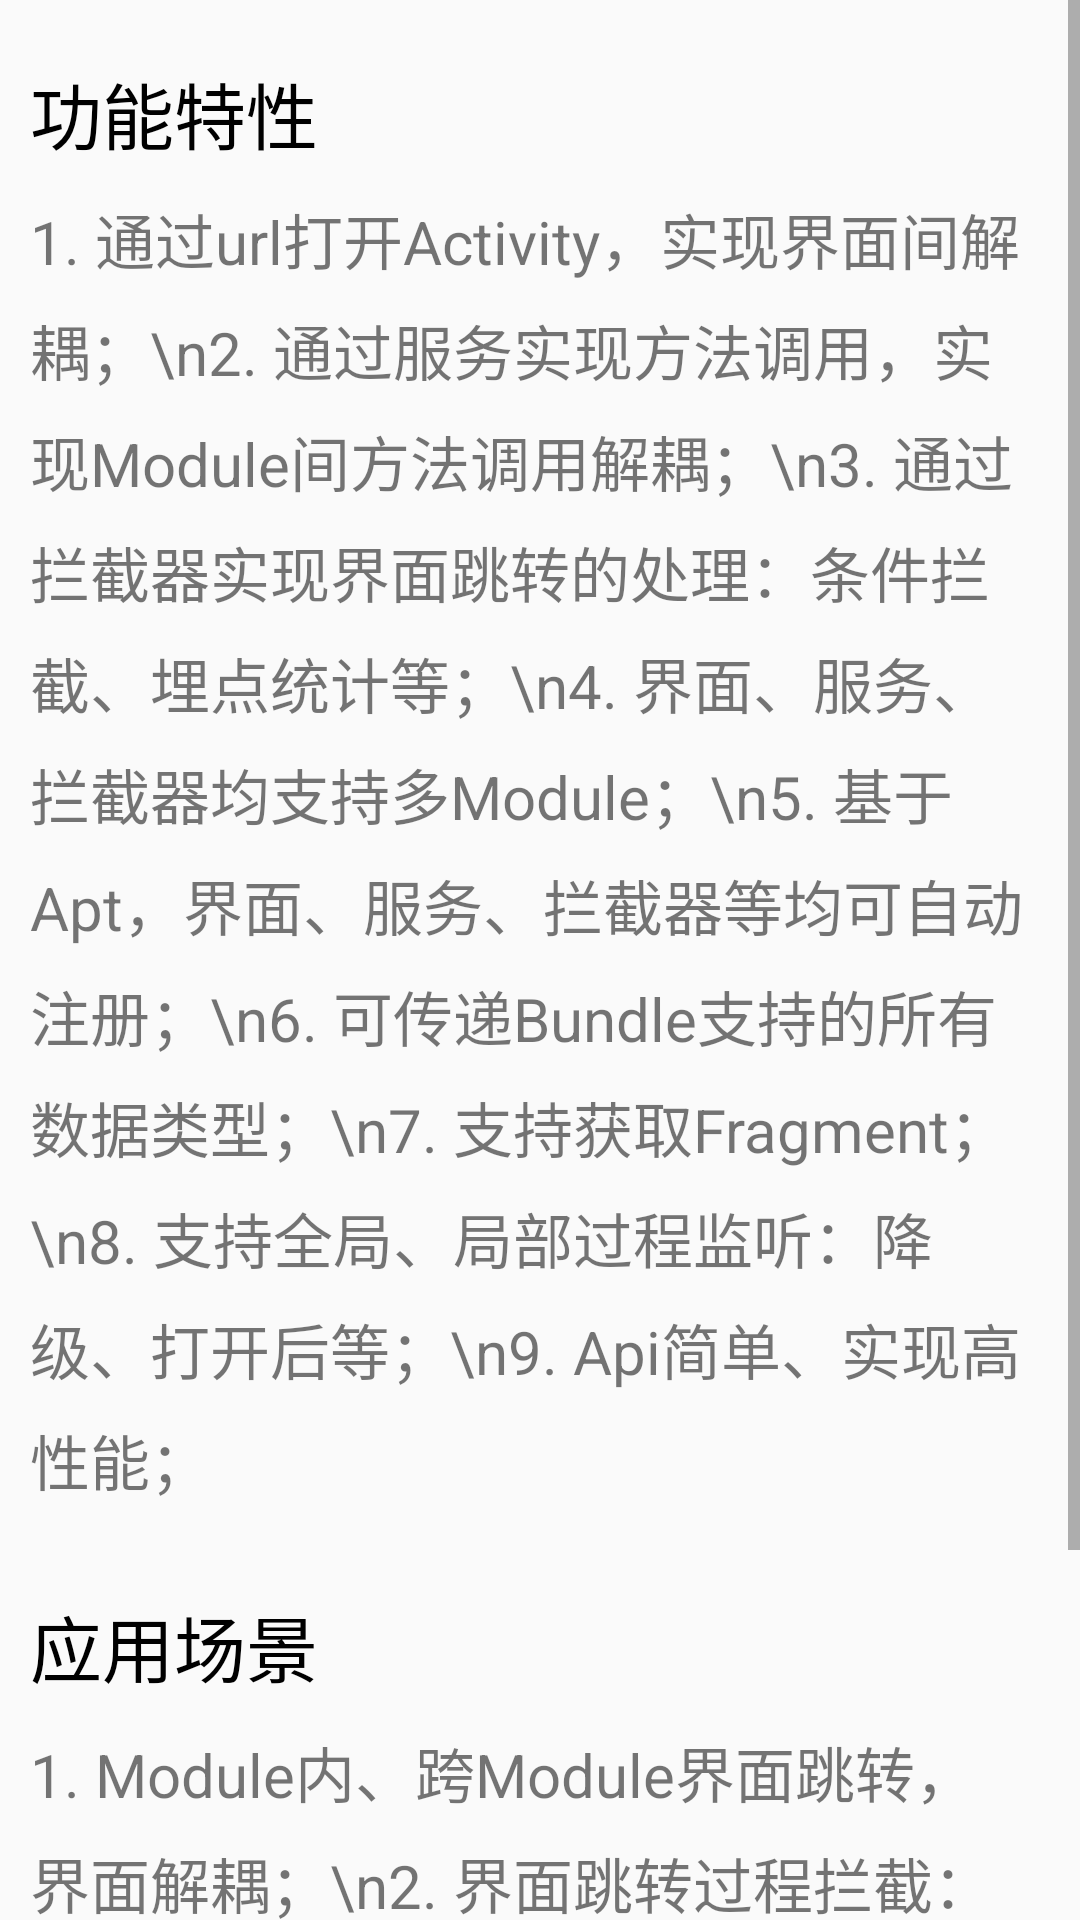

The Android layout XML behind this screen, and the referenced resources:
<!-- AndroidManifest.xml: application theme AppTheme -->
<!-- res/layout/easyrouter_useinfo.xml -->
<?xml version="1.0" encoding="utf-8"?>
<ScrollView xmlns:android="http://schemas.android.com/apk/res/android"
    android:layout_width="match_parent"
    android:layout_height="match_parent">

    <LinearLayout
        android:layout_width="match_parent"
        android:layout_height="match_parent"
        android:orientation="vertical">


        <TextView
            style="@style/tv_style"
            android:layout_marginLeft="10dp"
            android:layout_marginTop="20dp"
            android:gravity="left"
            android:text="功能特性"
            android:textColor="@android:color/black"
            android:textSize="24sp" />

        <TextView
            style="@style/tv_style"
            android:layout_margin="10dp"
            android:layout_marginTop="20dp"
            android:gravity="left"
            android:lineSpacingExtra="8dp"
            android:text="1. 通过url打开Activity，实现界面间解耦；\n2. 通过服务实现方法调用，实现Module间方法调用解耦；\n3. 通过拦截器实现界面跳转的处理：条件拦截、埋点统计等；\n4. 界面、服务、拦截器均支持多Module；\n5. 基于Apt，界面、服务、拦截器等均可自动注册；\n6. 可传递Bundle支持的所有数据类型；\n7. 支持获取Fragment；\n8. 支持全局、局部过程监听：降级、打开后等；\n9. Api简单、实现高性能；" />


        <TextView
            style="@style/tv_style"
            android:layout_marginLeft="10dp"
            android:layout_marginTop="20dp"
            android:gravity="left"
            android:text="应用场景"
            android:textColor="@android:color/black"
            android:textSize="24sp" />

        <TextView
            style="@style/tv_style"
            android:layout_margin="10dp"
            android:layout_marginTop="20dp"
            android:gravity="left"
            android:lineSpacingExtra="8dp"
            android:paddingBottom="30dp"
            android:text="1. Module内、跨Module界面跳转，界面解耦；\n2. 界面跳转过程拦截：条件拦截（eg：未登录）、重定向等；\n3. 跨Module方法调用，Module间解耦；" />

    </LinearLayout>
</ScrollView>
<!-- resources referenced by this layout -->
<resources>
  <style name="tv_style">
          <item name="android:textSize">20sp</item>
          <item name="android:gravity">center</item>
          <item name="android:layout_width">match_parent</item>
          <item name="android:layout_height">wrap_content</item>
      </style>
  <style name="AppTheme" parent="Theme.AppCompat.Light.DarkActionBar">
          
          <item name="colorPrimary">@color/colorPrimary</item>
          <item name="colorPrimaryDark">@color/colorPrimaryDark</item>
          <item name="colorAccent">@color/colorAccent</item>
      </style>
  <!-- not gathered from this repository: default colours our renderer supplied (Android Studio template values) -->
  <color name="colorPrimary">#FF6200EE</color>
  <color name="colorPrimaryDark">#FF3700B3</color>
  <color name="colorAccent">#FF03DAC5</color>
</resources>
